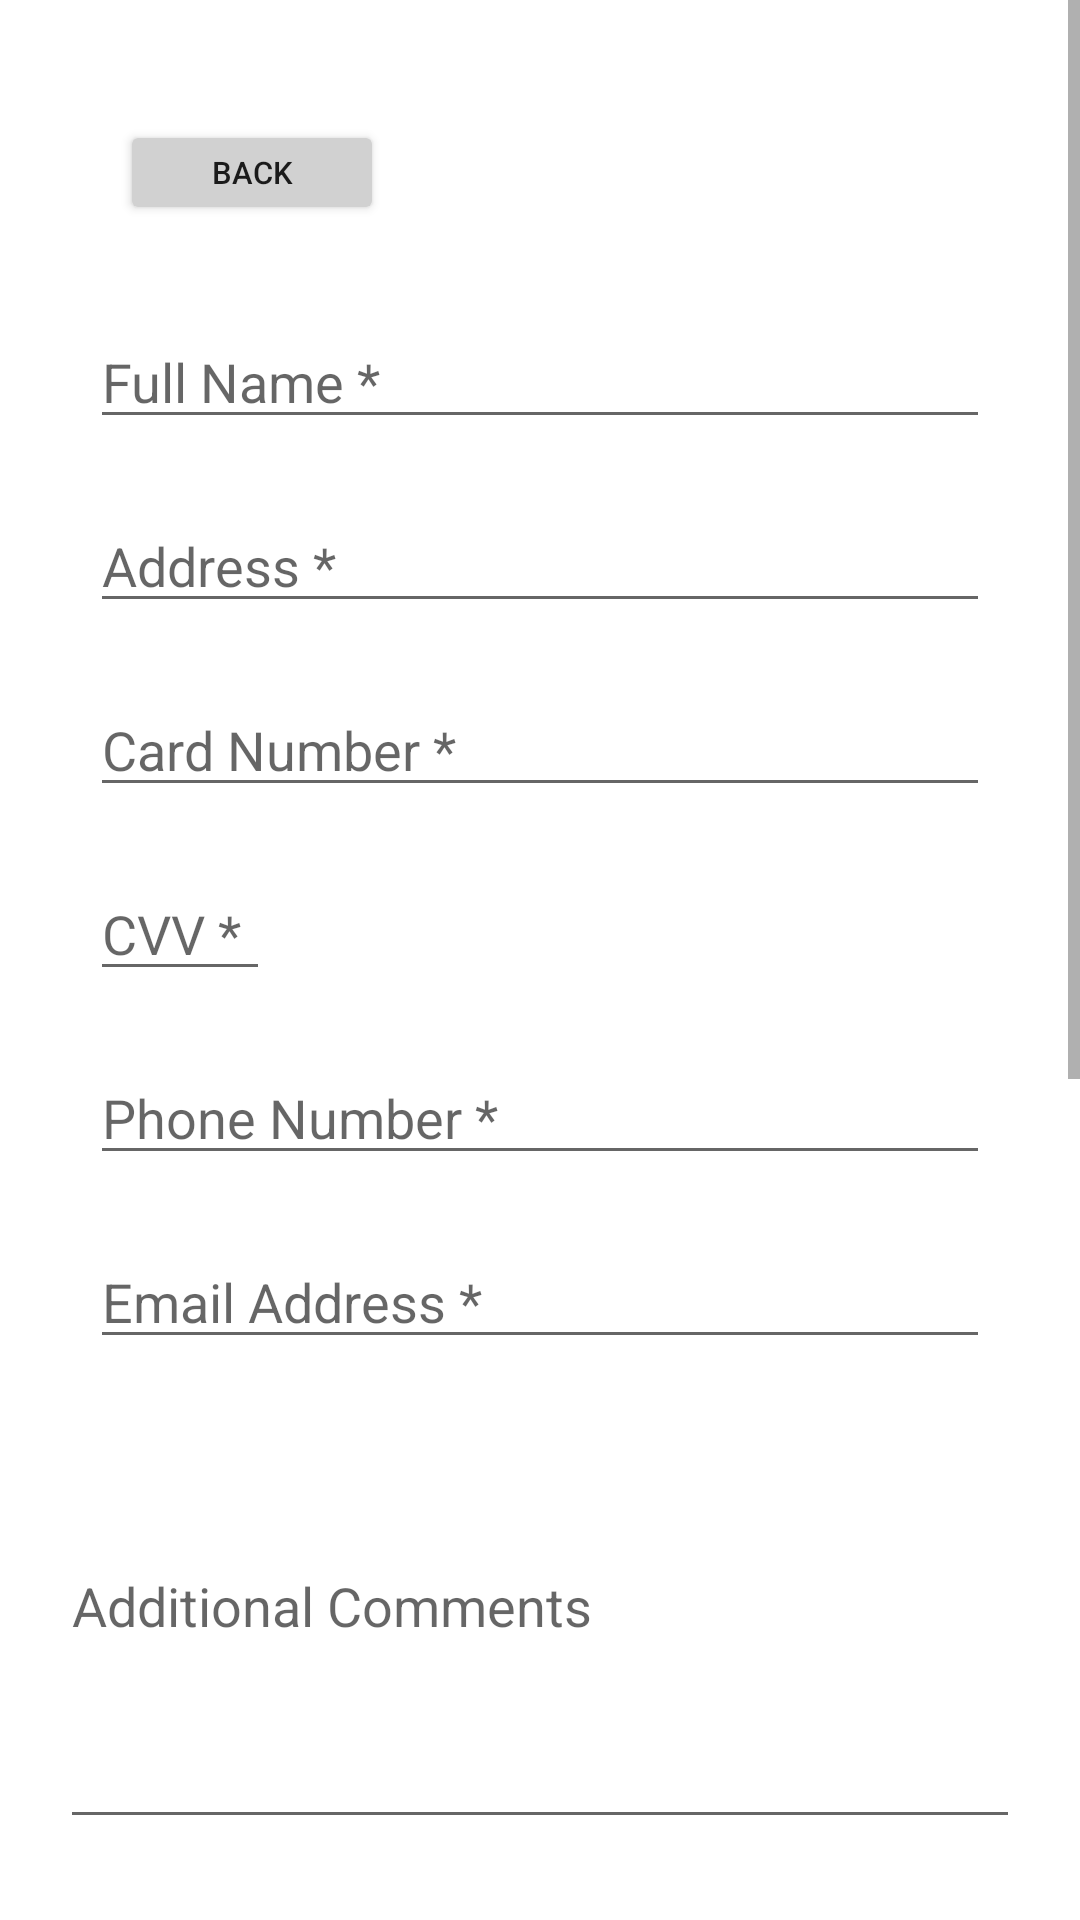

Reconstruct the res/layout file that produces this screen, plus the resources it refers to.
<!-- AndroidManifest.xml: application theme Theme.grocery_bud -->
<!-- res/layout/activity_payment.xml -->
<?xml version="1.0" encoding="utf-8"?>
<ScrollView
    xmlns:android="http://schemas.android.com/apk/res/android"
    xmlns:app="http://schemas.android.com/apk/res-auto"
    xmlns:tools="http://schemas.android.com/tools"
    android:layout_width="match_parent"
    android:layout_height="match_parent">

<LinearLayout
    android:layout_width="match_parent"
    android:layout_height="wrap_content"
    android:orientation="vertical"
    tools:context=".PaymentActivity"
    android:padding="@dimen/medium_padding_margin">

    <Button
        android:text="@string/back_button"
        style="@style/back_button"
        android:onClick="onBackClick"
        >
    </Button>

    <EditText
        android:id="@+id/fullName"
        style="@style/input_text"
        android:hint="@string/name"
        android:inputType="textPersonName" />

    <EditText
        android:id="@+id/address"
        style="@style/input_text"
        android:hint="@string/address"
        android:inputType="textPostalAddress" />

    <EditText
        android:id="@+id/cardNumber"
        style="@style/input_text"
        android:hint="@string/cardNumber"
        android:inputType="number" />

    <LinearLayout
        android:layout_width="match_parent"
        android:layout_height="wrap_content"
        android:orientation="horizontal">

        <EditText
            android:id="@+id/cardCVV"
            style="@style/small_input_text"
            android:hint="@string/cardCVV"
            android:inputType="number" />

    </LinearLayout>


    <EditText
        android:id="@+id/phoneNumber"
        style="@style/input_text"
        android:hint="@string/phone"
        android:inputType="phone" />

    <EditText
        android:id="@+id/emailAddress"
        style="@style/input_text"
        android:ems="10"
        android:hint="@string/email"
        android:inputType="textEmailAddress" />

    <Space
        android:layout_width="match_parent"
        android:layout_height="@dimen/empty_space_height" />

    <EditText
        android:id="@+id/comments"
        android:layout_width="match_parent"
        android:layout_height="100dp"
        android:ems="10"
        android:gravity="start|top"
        android:hint="@string/comments"
        android:inputType="textShortMessage" />

    <Space
        android:layout_width="match_parent"
        android:layout_height="@dimen/empty_space_height" />

    <TextView
        android:id="@+id/questionsTitle"
        style="@style/title"
        android:text="@string/questions_title" />

    <TextView
        android:id="@+id/question1"
        android:layout_width="match_parent"
        android:layout_height="wrap_content"
        android:textSize="@dimen/medium_text"
        android:layout_marginStart="@dimen/small_padding_margin"
        android:text="@string/question1" />

    <EditText
        android:id="@+id/question1Answer"
        style="@style/input_text"
        android:inputType="text" />

    <TextView
        android:id="@+id/question2"
        android:layout_width="match_parent"
        android:layout_height="wrap_content"
        android:textSize="@dimen/medium_text"
        android:layout_marginStart="@dimen/small_padding_margin"
        android:text="@string/question2" />

    <EditText
        android:id="@+id/questions2Answer"
        style="@style/input_text"
        android:inputType="text" />

    <Button
        style="@style/main_button"
        android:text="@string/next_button"
        android:onClick="onNextClick"
        >
    </Button>

    <RelativeLayout
        android:id="@+id/footer"
        android:layout_width="match_parent"
        android:layout_height="wrap_content"
        android:gravity="center">

        <TextView
            style="@style/copyright_text"
            android:text="@string/icon_copyright"/>
    </RelativeLayout>

</LinearLayout>
</ScrollView>
<!-- resources referenced by this layout -->
<resources>
  <dimen name="empty_space_height">50dp</dimen>
  <dimen name="medium_padding_margin">20dp</dimen>
  <dimen name="medium_text">8pt</dimen>
  <dimen name="small_padding_margin">15dp</dimen>
  <string name="address">Address *</string>
  <string name="back_button">Back</string>
  <string name="cardCVV">CVV *</string>
  <string name="cardNumber">Card Number *</string>
  <string name="comments">Additional Comments</string>
  <string name="email">Email Address *</string>
  <string name="icon_copyright">Icons were retrieved from Flaticon</string>
  <string name="name">Full Name *</string>
  <string name="next_button">Next</string>
  <string name="phone">Phone Number *</string>
  <string name="question1">What is your favorite grocery store?</string>
  <string name="question2">What are you planning to cook with these ingredients?</string>
  <string name="questions_title">Help Us Improve the App!</string>
  <style name="back_button">
          <item name="android:backgroundTint">@color/light_grey</item>
          <item name="android:layout_margin">20dp</item>
          <item name="android:layout_width">wrap_content</item>
          <item name="android:textSize">5pt</item>
          <item name="android:layout_height">35dp</item>
          <item name="android:layout_alignParentStart">true</item>
      </style>
  <style name="copyright_text">
          <item name="android:layout_width">wrap_content</item>
          <item name="android:layout_height">wrap_content</item>
          <item name="android:layout_margin">@dimen/small_padding_margin</item>
          <item name="android:textColor">@color/light_grey</item>
          <item name="android:layout_alignParentBottom">true</item>
          <item name="android:textSize">@dimen/medium_text</item>
          <item name="android:layout_marginBottom">@dimen/small_padding_margin</item>
      </style>
  <style name="input_text">
          <item name="android:ems">10</item>
          <item name="android:layout_margin">10dp</item>
          <item name="android:layout_width">match_parent</item>
          <item name="android:layout_height">wrap_content</item>
      </style>
  <style name="main_button">
          <item name="android:backgroundTint">@color/olive</item>
          <item name="android:layout_margin">30dp</item>
          <item name="android:layout_width">200dp</item>
          <item name="android:layout_height">50dp</item>
          <item name="android:layout_gravity">center</item>
      </style>
  <style name="small_input_text">
          <item name="android:ems">10</item>
          <item name="android:layout_margin">10dp</item>
          <item name="android:layout_width">60dp</item>
          <item name="android:layout_height">wrap_content</item>
      </style>
  <style name="title">
          <item name="android:textColor">@color/yellow_green</item>
          <item name="android:layout_marginLeft">40dp</item>
          <item name="android:layout_marginRight">40dp</item>
          <item name="android:layout_marginTop">20dp</item>
          <item name="android:layout_marginBottom">20dp</item>
          <item name="android:layout_width">wrap_content</item>
          <item name="android:layout_height">wrap_content</item>
          <item name="android:textSize">10pt</item>
          <item name="android:textStyle">bold</item>
      </style>
  <style name="Theme.grocery_bud" parent="Theme.MaterialComponents.DayNight.DarkActionBar">
          
          <item name="colorPrimary">@color/asparagus</item>
          <item name="colorPrimaryVariant">@color/olive</item>
          <item name="colorOnPrimary">@color/white</item>
          
          <item name="colorSecondary">@color/yellow_green</item>
          <item name="colorSecondaryVariant">@color/yellow_green</item>
          <item name="colorOnSecondary">@color/black</item>
          
      </style>
  <color name="light_grey">#D1D1D1</color>
  <color name="olive">#A1C181</color>
  <color name="yellow_green">#E1E289</color>
  <color name="asparagus">#90A959</color>
  <color name="white">#FFFFFFFF</color>
  <color name="black">#FF000000</color>
</resources>
